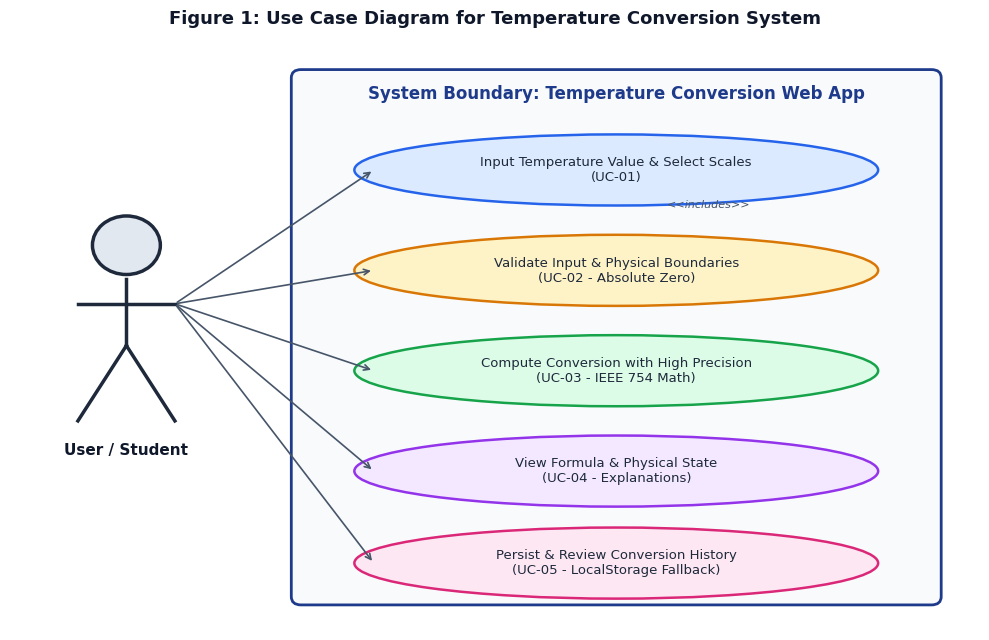
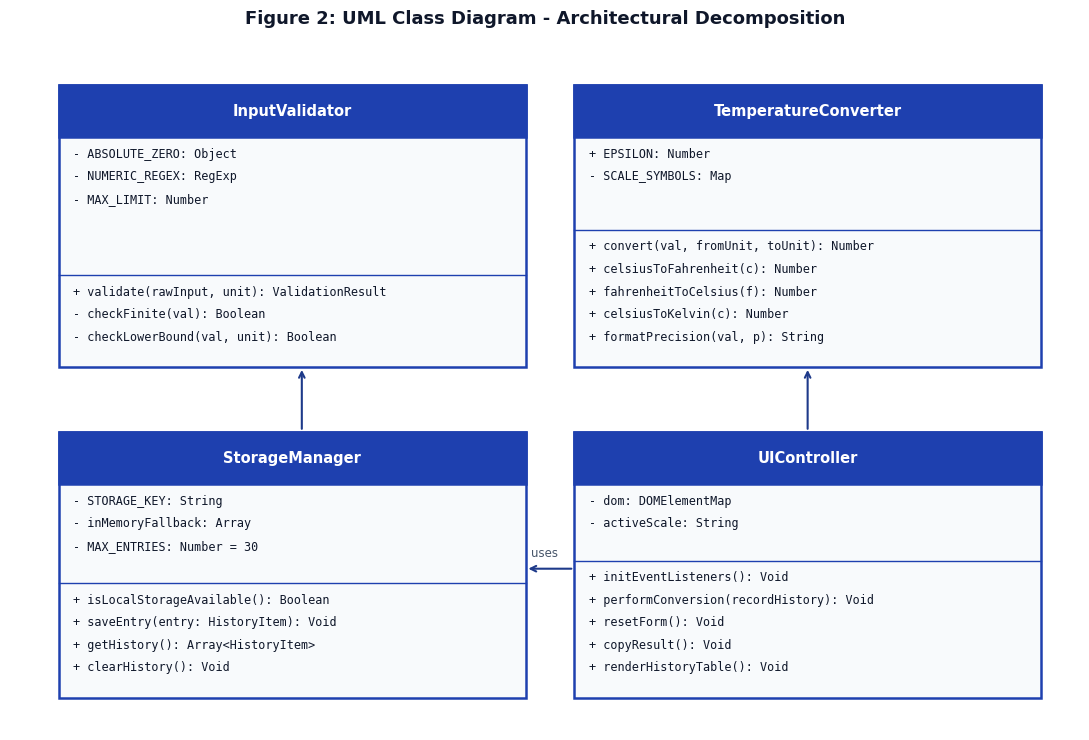
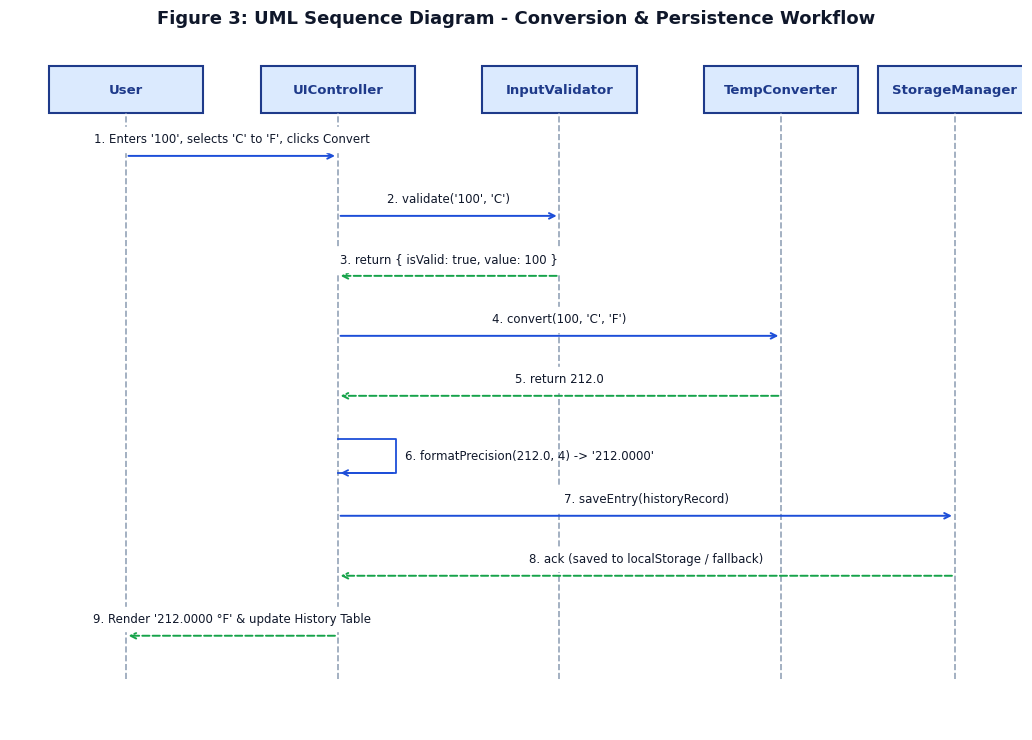
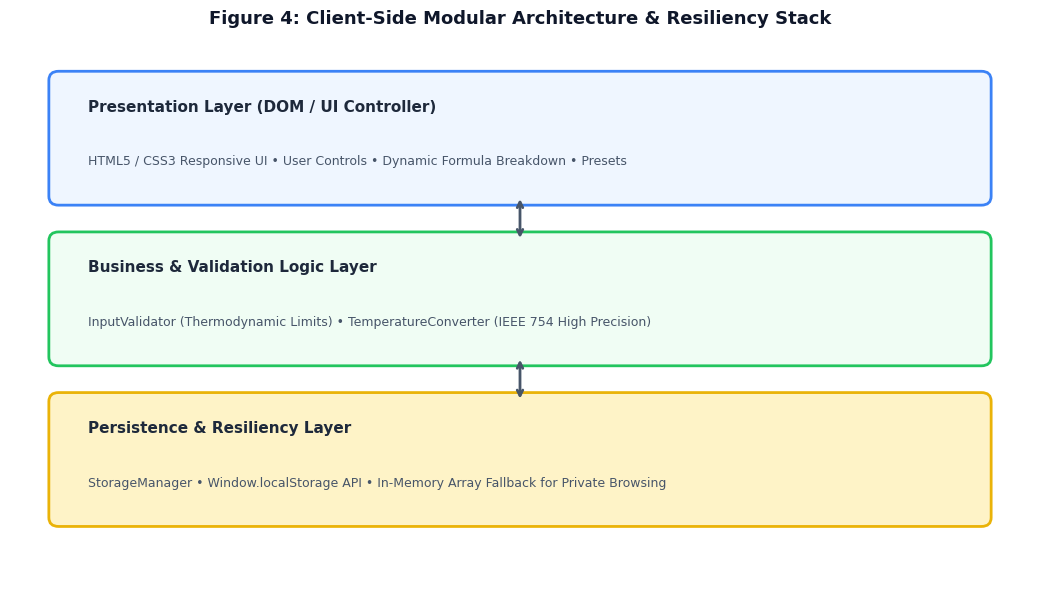

Here is the Python script that generated these plots, in order:
import os
import matplotlib.pyplot as plt
import matplotlib.patches as patches

os.makedirs('diagrams', exist_ok=True)

# Set common high-DPI styling
plt.rcParams['font.sans-serif'] = 'DejaVu Sans'
plt.rcParams['font.size'] = 10

# -------------------------------------------------------------
# 1. USE CASE DIAGRAM
# -------------------------------------------------------------
fig, ax = plt.subplots(figsize=(10, 6.5), dpi=300)
ax.set_xlim(0, 10)
ax.set_ylim(0, 7)
ax.axis('off')

# System Boundary Box
sys_box = patches.FancyBboxPatch((3.0, 0.4), 6.5, 6.2, boxstyle="round,pad=0.1", ec="#1E3A8A", fc="#F8FAFC", lw=2)
ax.add_patch(sys_box)
ax.text(6.25, 6.35, "System Boundary: Temperature Conversion Web App", fontsize=12, fontweight='bold', ha='center', color="#1E3A8A")

# Actor (User)
ax.plot([1.2, 1.2], [4.2, 3.4], color="#1E293B", lw=2.5) # spine
head = patches.Circle((1.2, 4.6), 0.35, ec="#1E293B", fc="#E2E8F0", lw=2.5)
ax.add_patch(head)
ax.plot([0.7, 1.7], [3.9, 3.9], color="#1E293B", lw=2.5) # arms
ax.plot([1.2, 0.7], [3.4, 2.5], color="#1E293B", lw=2.5) # left leg
ax.plot([1.2, 1.7], [3.4, 2.5], color="#1E293B", lw=2.5) # right leg
ax.text(1.2, 2.1, "User / Student", fontsize=11, fontweight='bold', ha='center', color="#0F172A")

# Use Cases (Ovals)
use_cases = [
    (6.25, 5.5, "Input Temperature Value & Select Scales\n(UC-01)", "#DBEAFE", "#2563EB"),
    (6.25, 4.3, "Validate Input & Physical Boundaries\n(UC-02 - Absolute Zero)", "#FEF3C7", "#D97706"),
    (6.25, 3.1, "Compute Conversion with High Precision\n(UC-03 - IEEE 754 Math)", "#DCFCE7", "#16A34A"),
    (6.25, 1.9, "View Formula & Physical State\n(UC-04 - Explanations)", "#F3E8FF", "#9333EA"),
    (6.25, 0.8, "Persist & Review Conversion History\n(UC-05 - LocalStorage Fallback)", "#FCE7F3", "#DB2777")
]

for x, y, text, fc, ec in use_cases:
    ellipse = patches.Ellipse((x, y), 5.4, 0.85, ec=ec, fc=fc, lw=1.8)
    ax.add_patch(ellipse)
    ax.text(x, y, text, fontsize=9.5, ha='center', va='center', fontweight='medium', color="#1E293B")
    # Connection line from user
    ax.annotate("", xy=(x - 2.5, y), xytext=(1.7, 3.9),
                arrowprops=dict(arrowstyle="->", color="#475569", lw=1.2))

# Include relationship between UC-01 and UC-02
ax.annotate("<<includes>>", xy=(7.2, 4.75), xytext=(7.2, 5.05),
            fontsize=8, ha='center', color="#475569", style='italic')

plt.title("Figure 1: Use Case Diagram for Temperature Conversion System", fontsize=13, fontweight='bold', pad=15, color="#0F172A")
plt.tight_layout()
plt.savefig('diagrams/use_case_diagram.png', dpi=300)
plt.close()

# -------------------------------------------------------------
# 2. CLASS DIAGRAM
# -------------------------------------------------------------
fig, ax = plt.subplots(figsize=(11, 7.5), dpi=300)
ax.set_xlim(0, 11)
ax.set_ylim(0, 8.5)
ax.axis('off')

def draw_class(x, y, w, h, title, attributes, methods, color_header="#1E40AF", color_bg="#F8FAFC"):
    # Outer box
    box = patches.Rectangle((x, y), w, h, ec=color_header, fc=color_bg, lw=1.8)
    ax.add_patch(box)
    
    # Title box
    th = 0.65
    title_box = patches.Rectangle((x, y + h - th), w, th, ec=color_header, fc=color_header, lw=1.8)
    ax.add_patch(title_box)
    ax.text(x + w/2, y + h - th/2, title, color="white", fontsize=10.5, fontweight='bold', ha='center', va='center')
    
    # Attributes
    curr_y = y + h - th - 0.25
    for attr in attributes:
        ax.text(x + 0.15, curr_y, attr, fontsize=8.5, color="#0F172A", family='monospace')
        curr_y -= 0.28
        
    # Divider
    div_y = y + len(methods) * 0.28 + 0.3
    ax.plot([x, x + w], [div_y, div_y], color=color_header, lw=1)
    
    # Methods
    curr_y = div_y - 0.25
    for m in methods:
        ax.text(x + 0.15, curr_y, m, fontsize=8.5, color="#0F172A", family='monospace')
        curr_y -= 0.28

# 1. InputValidator
draw_class(0.5, 4.5, 4.8, 3.5, "InputValidator",
           ["- ABSOLUTE_ZERO: Object", "- NUMERIC_REGEX: RegExp", "- MAX_LIMIT: Number"],
           ["+ validate(rawInput, unit): ValidationResult", "- checkFinite(val): Boolean", "- checkLowerBound(val, unit): Boolean"])

# 2. TemperatureConverter
draw_class(5.8, 4.5, 4.8, 3.5, "TemperatureConverter",
           ["+ EPSILON: Number", "- SCALE_SYMBOLS: Map"],
           ["+ convert(val, fromUnit, toUnit): Number", "+ celsiusToFahrenheit(c): Number", "+ fahrenheitToCelsius(f): Number", "+ celsiusToKelvin(c): Number", "+ formatPrecision(val, p): String"])

# 3. StorageManager
draw_class(0.5, 0.4, 4.8, 3.3, "StorageManager",
           ["- STORAGE_KEY: String", "- inMemoryFallback: Array", "- MAX_ENTRIES: Number = 30"],
           ["+ isLocalStorageAvailable(): Boolean", "+ saveEntry(entry: HistoryItem): Void", "+ getHistory(): Array<HistoryItem>", "+ clearHistory(): Void"])

# 4. UIController
draw_class(5.8, 0.4, 4.8, 3.3, "UIController",
           ["- dom: DOMElementMap", "- activeScale: String"],
           ["+ initEventListeners(): Void", "+ performConversion(recordHistory): Void", "+ resetForm(): Void", "+ copyResult(): Void", "+ renderHistoryTable(): Void"])

# Relationships
ax.annotate("", xy=(3.0, 4.5), xytext=(3.0, 3.7), arrowprops=dict(arrowstyle="->", lw=1.5, color="#1E3A8A"))
ax.annotate("", xy=(8.2, 4.5), xytext=(8.2, 3.7), arrowprops=dict(arrowstyle="->", lw=1.5, color="#1E3A8A"))
ax.annotate("", xy=(5.3, 2.0), xytext=(5.8, 2.0), arrowprops=dict(arrowstyle="->", lw=1.5, color="#1E3A8A"))
ax.text(5.5, 2.15, "uses", fontsize=8.5, ha='center', color="#475569")

plt.title("Figure 2: UML Class Diagram - Architectural Decomposition", fontsize=13, fontweight='bold', pad=15, color="#0F172A")
plt.tight_layout()
plt.savefig('diagrams/class_diagram.png', dpi=300)
plt.close()

# -------------------------------------------------------------
# 3. SEQUENCE DIAGRAM
# -------------------------------------------------------------
fig, ax = plt.subplots(figsize=(10.5, 7.5), dpi=300)
ax.set_xlim(0, 10.5)
ax.set_ylim(0, 8)
ax.axis('off')

lifelines = [
    (1.2, "User"),
    (3.4, "UIController"),
    (5.7, "InputValidator"),
    (8.0, "TempConverter"),
    (9.8, "StorageManager")
]

for x, label in lifelines:
    # Header box
    box = patches.Rectangle((x - 0.8, 7.2), 1.6, 0.55, ec="#1E3A8A", fc="#DBEAFE", lw=1.5)
    ax.add_patch(box)
    ax.text(x, 7.47, label, ha='center', va='center', fontweight='bold', fontsize=9.5, color="#1E3A8A")
    # Lifeline dashed
    ax.plot([x, x], [0.6, 7.2], color="#94A3B8", lw=1.2, linestyle='--')

messages = [
    (1.2, 3.4, 6.7, "1. Enters '100', selects 'C' to 'F', clicks Convert", False),
    (3.4, 5.7, 6.0, "2. validate('100', 'C')", False),
    (5.7, 3.4, 5.3, "3. return { isValid: true, value: 100 }", True),
    (3.4, 8.0, 4.6, "4. convert(100, 'C', 'F')", False),
    (8.0, 3.4, 3.9, "5. return 212.0", True),
    (3.4, 3.4, 3.2, "6. formatPrecision(212.0, 4) -> '212.0000'", False),
    (3.4, 9.8, 2.5, "7. saveEntry(historyRecord)", False),
    (9.8, 3.4, 1.8, "8. ack (saved to localStorage / fallback)", True),
    (3.4, 1.2, 1.1, "9. Render '212.0000 °F' & update History Table", True)
]

for x1, x2, y, text, is_return in messages:
    ls = '--' if is_return else '-'
    color = "#16A34A" if is_return else "#1D4ED8"
    if x1 == x2: # self call
        ax.plot([x1, x1 + 0.6, x1 + 0.6, x1], [y + 0.2, y + 0.2, y - 0.2, y - 0.2], color=color, lw=1.3)
        ax.annotate("", xy=(x1, y - 0.2), xytext=(x1 + 0.6, y - 0.2),
                    arrowprops=dict(arrowstyle="->", color=color, lw=1.3))
        ax.text(x1 + 0.7, y, text, fontsize=8.5, va='center', color="#0F172A")
    else:
        ax.annotate("", xy=(x2, y), xytext=(x1, y),
                    arrowprops=dict(arrowstyle="->", color=color, lw=1.4, linestyle=ls))
        mid_x = (x1 + x2) / 2
        ax.text(mid_x, y + 0.15, text, fontsize=8.5, ha='center', color="#0F172A", backgroundcolor='white')

plt.title("Figure 3: UML Sequence Diagram - Conversion & Persistence Workflow", fontsize=13, fontweight='bold', pad=15, color="#0F172A")
plt.tight_layout()
plt.savefig('diagrams/sequence_diagram.png', dpi=300)
plt.close()

# -------------------------------------------------------------
# 4. COMPONENT ARCHITECTURE & RISK MITIGATION DIAGRAM
# -------------------------------------------------------------
fig, ax = plt.subplots(figsize=(10.5, 6), dpi=300)
ax.set_xlim(0, 10.5)
ax.set_ylim(0, 6)
ax.axis('off')

# Layers
layers = [
    (0.5, 4.3, 9.5, 1.3, "Presentation Layer (DOM / UI Controller)", "#EFF6FF", "#3B82F6",
     "HTML5 / CSS3 Responsive UI • User Controls • Dynamic Formula Breakdown • Presets"),
    (0.5, 2.5, 9.5, 1.3, "Business & Validation Logic Layer", "#F0FDF4", "#22C55E",
     "InputValidator (Thermodynamic Limits) • TemperatureConverter (IEEE 754 High Precision)"),
    (0.5, 0.7, 9.5, 1.3, "Persistence & Resiliency Layer", "#FEF3C7", "#EAB308",
     "StorageManager • Window.localStorage API • In-Memory Array Fallback for Private Browsing")
]

for x, y, w, h, title, fc, ec, desc in layers:
    box = patches.FancyBboxPatch((x, y), w, h, boxstyle="round,pad=0.1", ec=ec, fc=fc, lw=2)
    ax.add_patch(box)
    ax.text(x + 0.3, y + h - 0.35, title, fontsize=11, fontweight='bold', color="#1E293B")
    ax.text(x + 0.3, y + 0.35, desc, fontsize=9, color="#475569")

# Connecting bidirectional arrows between layers
ax.annotate("", xy=(5.25, 4.3), xytext=(5.25, 3.8), arrowprops=dict(arrowstyle="<->", lw=2, color="#475569"))
ax.annotate("", xy=(5.25, 2.5), xytext=(5.25, 2.0), arrowprops=dict(arrowstyle="<->", lw=2, color="#475569"))

plt.title("Figure 4: Client-Side Modular Architecture & Resiliency Stack", fontsize=13, fontweight='bold', pad=15, color="#0F172A")
plt.tight_layout()
plt.savefig('diagrams/system_architecture.png', dpi=300)
plt.close()

print("All 4 diagrams successfully generated in diagrams/ directory.")
